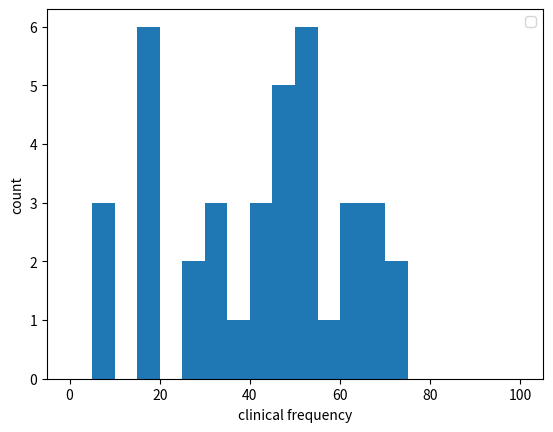

Here is the Python script that generated this plot: (Note: this script raises an exception after producing the figure.)
#!/usr/bin/env python3
# -*- coding: utf-8 -*-
"""
Created on Mon Oct 21 20:42:10 2019

@author: balthasar
"""

import numpy as np
import matplotlib.pyplot as plt
from mpl_toolkits.mplot3d import Axes3D
from matplotlib.colors import from_levels_and_colors
from matplotlib import animation
from matplotlib import colors

virulence = {
"ERR1100909" : 50.9,
"ERR1100911" : 71.3,
"ERR1100912" : 37.1,
"ERR1100913" : 61.5,
"ERR1100923" : 41.9,
"ERR1100924" : 58.1,
"ERR1100925" : 40.7,
"ERR1100926" : 31,
"ERR1100928" : 25,
"ERR1100930" : 50,
"ERR1100935" : 52.2,
"ERR1100936" : 65.5,
"ERR1100937" : 46.2,
"ERR1100938" : 65.5,
"ERR1100939" : 71.3,
"ERR1100940" : 45,
"ERR1100941" : 45.2,
"ERR1100942" : 61.5,
"ERR1100944" : 52.2,
"ERR1100946" : 29.3,
"ERR1100947" : 7,
"ERR1100949" : 68.2,
"ERR1100950" : 16,
"ERR1100952" : 18.2,
"ERR1100954" : 61.5,
"ERR1100955" : 40,
"ERR1100972" : 16,
"ERR1100973" : 16,
"ERR1100975" : 16,
"ERR1100976" : 16,
"10CEB535LM" : 7,
"10CEB540LM" : 7,
"10CEB550LM" : 50.9,
"10CEB552LM" : 50.9,
"10CEB553LM" : 45,
"10CEB554LM" : 45,
"10CEB559LM" : 33.3,
"10CEB560LM" : 33.3,
}

clinical_freq = np.array([50.9,
71.3,
37.1,
61.5,
41.9,
58.1,
40.7,
31,
25,
50,
52.2,
65.5,
46.2,
65.5,
71.3,
45,
45.2,
61.5,
52.2,
29.3,
7,
68.2,
16,
18.2,
61.5,
40,
16,
16,
16,
16,
7,
7,
50.9,
50.9,
45,
45,
33.3,
33.3])


arla_class = np.array([2, 3, 2, 3, 2, 2, 2, 2, 2, 2, 3, 2, 2, 4, 2, 2, 2, 2, 2, 4, 2, 3,
       4, 2, 3, 4, 2, 2, 2, 2, 3, 3, 2, 2, 1, 3, 3, 3, 2, 2, 2, 3, 2, 3,
       3, 3, 3, 2, 2, 3])

samplenames = ["ERR1100909",
"ERR1100911",
"ERR1100912",
"ERR1100913",
"ERR1100923",
"ERR1100924",
"ERR1100925",
"ERR1100926",
"ERR1100928",
"ERR1100930",
"ERR1100935",
"ERR1100936",
"ERR1100937",
"ERR1100938",
"ERR1100939",
"ERR1100940",
"ERR1100941",
"ERR1100942",
"ERR1100944",
"ERR1100946",
"ERR1100947",
"ERR1100949",
"ERR1100950",
"ERR1100952",
"ERR1100954",
"ERR1100955",
"ERR1100972",
"ERR1100973",
"ERR1100975",
"ERR1100976",
"10CEB535LM",
"10CEB540LM",
"10CEB550LM",
"10CEB552LM",
"10CEB553LM",
"10CEB554LM",
"10CEB559LM",
"10CEB560LM",]

plt.close("all")

pcarray = np.array([[1.702317345467987131e-01,1.793074845661568051e-01,1.591785352437785905e-01,1.913726076332488146e-01,1.827264015223549198e-01,1.889587937359714365e-01,1.418613926272397352e-01,1.637599926383253301e-01,1.596238915243560486e-01,1.827932317748768853e-01,1.573088855837634081e-01,1.709139140405695756e-01,1.265923001987530605e-01,1.728929842896226310e-01,1.714328176923065883e-01,1.547290753175961653e-01,1.648990091290427895e-01,1.828896403016933847e-01,1.824982656571304818e-01,1.525107527547746589e-01,1.488971515178054705e-01,1.468449826958658500e-01,1.506384982297682695e-01,1.165221429704761252e-01,1.828417877125454449e-01,1.355212917187440802e-01,1.677653242015234858e-01,1.696871837014019557e-01,1.417770270081684103e-01,1.746533640384739516e-01,1.405651851445729184e-01,1.507921496960334118e-01,1.626034807351347533e-01,1.624080543156807832e-01,1.250814503506584296e-01,1.334166441701416517e-01,1.782110369899398972e-01,1.780639245937856718e-01],
[1.979430632961178271e-01,1.579028625311761358e-01,4.361543603146361692e-02,1.652160418324551128e-01,1.055718946676076492e-01,1.760183718065155833e-01,-7.692594137156266720e-02,-1.153730091535467989e-01,-1.806921005315596240e-01,1.553707508071759114e-01,3.358164728082218414e-02,1.647982822303895867e-01,-1.393705711181285334e-01,1.649373441832392428e-01,1.509165826260730481e-01,-1.865433887070183649e-01,2.085442346733507729e-02,1.596512283699320633e-01,6.946620096242708819e-02,-1.112843779698753366e-01,-2.051695256818253932e-01,-1.554103013907791320e-01,-2.131161985088519673e-01,-1.476121877597346144e-01,1.596928751925159873e-01,-7.107776273229861330e-02,-2.051057000178916345e-01,-1.547342622356585040e-01,-2.156556935469362279e-01,-2.145215317869174354e-01,-2.116540461692386355e-01,-1.499074016639973250e-01,1.856110106461009435e-01,1.853555365828266910e-01,-2.099684057477160248e-01,-2.074806534497337651e-01,1.832970674606111128e-01,1.831972700956197853e-01],
[-2.193328622959289098e-01,5.116624827352262567e-02,1.689477016056521175e-01,6.581651984539044209e-02,9.088064728725091246e-02,-6.850278136635240024e-03,-3.134676426337664606e-02,1.481824953186143545e-02,-2.131203893907428551e-02,3.419046151522640159e-03,1.821142293313008156e-02,7.915990286555060762e-02,-6.672647632406619733e-02,7.791082077117414406e-02,8.805279289559997391e-02,-2.397336253525696875e-03,1.766028675162261974e-01,8.931372274198531858e-02,1.015836753822769029e-01,-1.601074442222704952e-01,-3.096942964765020401e-01,-5.158183739425128284e-02,2.279009502094343775e-01,-3.553615549555953768e-02,8.928314674834401943e-02,2.332638401519680424e-02,1.937567675445876492e-01,2.395238458518026969e-01,2.157587149484504474e-01,1.903732009836238692e-01,-3.768993851231546288e-01,-3.595063665985388512e-01,-3.072717281636825892e-01,-3.064762158964081107e-01,-3.336874150202651101e-02,-8.053614625744758004e-02,-2.481508149801994398e-02,-2.396807012524968666e-02]])

arla_pca = np.array([
[8.957519064885077764e-02,9.517746487229712671e-02,9.432054183546959014e-02,9.858743243974932291e-02,1.079271930570622345e-01,9.962544839807536967e-02,8.327227254161126413e-02,9.173537976788781467e-02,9.408882028354437210e-02,9.895831257130939529e-02,1.091864286943635826e-01,8.797373092953741924e-02,7.514999545791686830e-02,8.913954092689291286e-02,8.647110074181076078e-02,8.578886265648902332e-02,9.637529885373453953e-02,9.103364033185232240e-02,1.081246056618085927e-01,8.999253680830564261e-02,9.548007340178624180e-02,9.415021489678372657e-02,9.402448623346694456e-02,6.509048783993630349e-02,9.101405407739733555e-02,7.345434862756471117e-02,9.664027891899659717e-02,9.240370708390474586e-02,9.243999245732083259e-02,9.646025281666596729e-02,9.695851224288899728e-02,1.031517032576402260e-01,8.856538871116582945e-02,8.822789827134031038e-02,7.387961525514161187e-02,8.064912239971257224e-02,9.828235672995087879e-02,9.798377419797797694e-02,9.960168181914738628e-02,1.310318574348513510e-01,9.964415057403207265e-02,1.310259415747268563e-01,1.292374370039547915e-01,1.306198118318253609e-01,1.291602282930560397e-01,9.994466478001884369e-02,8.428160209544882653e-02,1.378258304552981428e-01,1.392553883297030504e-01,9.714792234722058328e-02,1.049762084271670531e-01,1.039216069067789849e-01,1.032073071307653273e-01,9.701906236637242165e-02,1.038287704242474158e-01,1.001542962859332531e-01,1.050625316203281229e-01,9.887006236632819856e-02,8.412323383764536144e-02,1.390342922857845387e-01,9.866716672970360369e-02,3.580778290177635131e-02,1.392536898145836366e-01,1.021904301679020660e-01,9.598201150601989862e-02,1.013059879278933040e-01,1.011436264772079957e-01,9.598263524429614946e-02,1.393517538152836688e-01,1.392736166862242331e-01,9.703319869898271999e-02,9.700359979883119155e-02,1.065075592813587851e-01,1.393341645436293741e-01,1.392593969482082139e-01,1.392493349696610205e-01,1.000446265415482344e-01,9.315881710040020691e-02,9.525779728003989921e-02,1.355803897411097525e-01,1.377269393217154525e-01,1.357871102995873991e-01,1.357825846069663778e-01,1.358122575042801650e-01,1.357664035171446959e-01,1.377358229850838001e-01,1.107894047140914190e-01,1.392486380338435192e-01],
[-1.264806537873973125e-01,-8.206925594963652981e-02,-2.826080872761396745e-02,-8.776648251557717106e-02,-6.231703261840308011e-02,-9.787068659258560399e-02,8.828040047843381533e-02,1.108517788646030400e-01,1.435575049510319223e-01,-8.852787758274932584e-02,-7.421383414073992602e-02,-1.006835228558975309e-01,1.104378374588794315e-01,-1.006439773556218747e-01,-7.854070029517051799e-02,1.482906873267054171e-01,-2.536304211219870750e-02,-8.594228736784928491e-02,-5.459362816745982894e-02,8.865492542410362276e-02,1.126480285528519143e-01,1.152607570721539132e-01,1.340552876932504800e-01,1.187847014676304824e-01,-8.599010623362710048e-02,8.218093667960355009e-02,1.401519676096394662e-01,1.297914407993404906e-01,1.210780971728001310e-01,1.555349825652648510e-01,1.170661341412086442e-01,8.224969957803410225e-02,-1.233372896361680515e-01,-1.232734415142285184e-01,1.620338472531331342e-01,1.564564069163902893e-01,-1.070243074523883758e-01,-1.071004625838358898e-01,1.189412234681617303e-01,-8.125329285654792066e-02,1.189649853989028228e-01,-8.122281538931259981e-02,-4.905235097077387252e-02,-4.691397564423743088e-02,-4.899466219239463627e-02,1.180751188550243497e-01,8.941882408143778105e-02,-9.819493193471352799e-02,-9.623549988907650898e-02,1.358562363290541364e-01,8.741669647156746770e-02,-9.321231819606680402e-02,-2.269951090453104989e-02,1.468795255727415872e-01,1.257268933467942384e-01,1.182664405949096359e-01,1.400548914641486509e-01,-1.057522337928099437e-01,8.957497410340214961e-02,-9.661746528847076076e-02,-1.057427482826956699e-01,1.698512861520167644e-02,-9.624457485407544866e-02,-1.043387234626107635e-01,1.393611684419897856e-01,1.286191048152315886e-01,1.287733687338246669e-01,1.393611515838752424e-01,-9.651762996110903325e-02,-9.640133887661980761e-02,1.239896099470401691e-01,1.239227062203308721e-01,1.306136435303284771e-01,-9.655108257585978682e-02,-9.626063914559250534e-02,-9.623773009363388586e-02,1.041976721122148120e-01,1.368223453519144261e-01,1.351831558881613216e-01,-9.603826439589413511e-02,-9.883514877597172898e-02,-9.659078036815837986e-02,-9.641336283433450671e-02,-9.659837793569157893e-02,-9.648647641214605497e-02,-9.883112982155861648e-02,6.742925027202019417e-02,-9.623838425323062717e-02],
[1.590435348246941050e-01,1.755487919027874932e-01,7.880069546751862497e-02,1.850093721969744143e-01,1.121659613400545485e-01,1.839480538667164766e-01,7.640824099998913543e-02,8.767372146112728526e-02,3.909403390756251845e-02,1.547188611964382676e-01,-6.214483745893822908e-02,1.931116488146789600e-01,1.527646063935757595e-02,1.944902279834091197e-01,1.783982422976212734e-01,4.136747583892283475e-02,6.208339206556356960e-02,1.828679288398155356e-01,7.952062592027156485e-02,3.405865126561656575e-02,-6.954432879347034746e-02,-3.995258627024854577e-03,-3.352957865421214712e-02,3.465172581449654787e-02,1.827905698565285564e-01,8.924510623266734832e-02,2.018957178356889023e-02,8.161180961314710991e-02,-6.637501142333861182e-02,4.550610581077654121e-02,-9.365479334261729571e-02,-6.286644717893441481e-02,1.359738324706946944e-01,1.360808643557386288e-01,9.166495628391051198e-03,-5.508717380307404272e-03,1.576262762169381992e-01,1.577312837232106302e-01,3.035465364950283573e-02,-1.790697361522084474e-01,3.040029870412800511e-02,-1.790699713067399890e-01,-1.620343282412589625e-01,-1.840006055495959358e-01,-1.620343444009101075e-01,-9.474639441142027399e-03,5.977609752587931258e-02,-1.202057828868767081e-01,-1.160661686878403931e-01,4.927068134467142008e-02,-4.248302871331453845e-03,1.756423363658207448e-01,2.307006419732041125e-02,-1.479833770726794208e-02,-1.721436111194266788e-02,2.219893803510691183e-02,3.783503217601239671e-03,1.808130493594477528e-01,5.982257977976172120e-02,-1.158013515629484624e-01,1.804977088477403291e-01,-5.499820491738294931e-03,-1.160922615888282244e-01,1.299106146615431057e-01,3.118943554709899257e-02,6.090995612927896895e-03,6.145290680212790041e-03,3.119026381612189855e-02,-1.159423697212575571e-01,-1.165538471418502003e-01,4.642643433351489185e-02,4.629443379004812703e-02,1.016682517269357731e-02,-1.156994865097135811e-01,-1.160866427423581093e-01,-1.160874298011638772e-01,1.103951907687477155e-02,-3.008520653778270701e-02,2.564940207936970695e-02,-9.865516560236715915e-02,-1.205011056187877128e-01,-9.843183102006831942e-02,-9.859310959023968868e-02,-9.837496718190985590e-02,-9.837812778581732365e-02,-1.204409125322809943e-01,3.072192664080875685e-02,-1.160848046824676377e-01]])

newv = np.array([(1 if virulence[v]<25 else (2 if virulence[v] < 50 else (3 if virulence[v] < 60 else 4)) ) for v in virulence])

from matplotlib.cm import plasma
import matplotlib.patheffects as path_effects
from mpl_toolkits.axes_grid1.inset_locator import inset_axes

plt.ioff()
animate = False

def rotate(i):
    ax.view_init(elev=10., azim=i)
    return fig,

ffmpegwriter = animation.FFMpegWriter(fps=30, codec="theora", extra_args=["-qscale:v", "10"])#, codec="theora",bitrate=5000 ) #, codec=None, bitrate=None, extra_args=None, metadata=None)

###############################################################################
####################### Histogram freuqency distribution ######################

fig = plt.figure(frameon=False)
ax = fig.add_subplot(111)
ax.hist(clinical_freq, np.arange(0,105,5))
#fig.colorbar(plasma)

ax.set_xlabel("clinical frequency")
ax.set_ylabel("count")

handles, labels = ax.get_legend_handles_labels()
ax.legend(handles,labels)
fig.savefig("plots/histogram_freq.pdf")

###############################################################################
######################### Histogram class distribution ########################

fig = plt.figure(frameon=False)
ax = fig.add_subplot(111)
#ax.plot (clinical_freq)
#ax.hist([clinical_freq[newv==1],clinical_freq[newv==2],clinical_freq[newv==3],clinical_freq[newv==4]],np.arange(0,105,5), label="class")

rangedict = {
        1: "  0 - 25",
        2: " 25 - 50",
        3: " 50 - 60",
        4: " 60 -100"
        }

[ax.hist(clinical_freq[newv==i] ,np.arange(0,105,5), label="class "+str(i)+rangedict[i]) for i in range(1,5)]

ax.set_xlabel("clinical frequency")
ax.set_ylabel("count")

handles, labels = ax.get_legend_handles_labels()
ax.legend(handles,labels)
fig.savefig("plots/histogram.pdf")

###############################################################################
######################### Histogram class distribution ########################

fig = plt.figure(frameon=False)
ax = fig.add_subplot(111)

classcount = [sum(newv==i) for i in range(1,5)]

for i, c in enumerate(classcount):
    temp = [0,0,0,0]
    temp[i] = c
    ax.bar([1,2,3,4], temp, 0.5) 

ax.set_xlabel("class")
ax.set_ylabel("count")

ax.set_xticks([1,2,3,4])
ax.set_xticklabels(["1","2","3","4"])

for x,y in enumerate(classcount,1):
    ax.text(x,y/2, y,
            ha='center', va='center', color = 'white',
            path_effects = [path_effects.Stroke(linewidth=3, foreground='black'), path_effects.Normal()])

fig.savefig("plots/count_histogram.pdf")


###############################################################################
################################# PCA our data ################################
################################### classes ###################################

fig = plt.figure(figsize=(5, 5), frameon=False)
ax = fig.add_axes([0, 0, 1, 1], projection='3d')
[ax.scatter(pcarray[0, newv==c],pcarray[1, newv==c],pcarray[2, newv==c], label="class "+str(c)) for c in [1,2,3,4]] 
handles, labels = ax.get_legend_handles_labels()
ax.legend(handles=handles, labels=labels)

ax.set_xticks([])
ax.set_yticks([])
ax.set_zticks([])

for x,y,z,n in zip(pcarray[0],pcarray[1],pcarray[2],newv):
    ax.text(x,y,z,n)

fname = "pca_class"

fig.savefig('plots/' + fname + '.pdf')

if animate:
    with ffmpegwriter.saving(fig,'plots/' + fname + '.avi', 300):
        for angle in range(0, 360):
            ax.view_init(30, angle)
            ffmpegwriter.grab_frame()
    
###############################################################################
################################# PCA our data ################################
############################### clinical freqency #############################

fig = plt.figure(figsize=(5, 5), frameon=False)
ax = fig.add_axes([0, 0, 1, 1], projection='3d')
#ax = fig.add_subplot(111, projection='3d')
p = ax.scatter(pcarray[0],pcarray[1],pcarray[2], c=clinical_freq,cmap=plasma, label="Clinical frequency")
#fig.colorbar(p, cax=ax)

axins1 = inset_axes(ax,
                    width="50%",  # width = 50% of parent_bbox width
                    height="5%",  # height : 5%
                    loc='upper right')

fig.colorbar(p, cax=axins1, orientation="horizontal")
axins1.xaxis.set_ticks_position("bottom")


ax.set_xticks([])
ax.set_yticks([])
ax.set_zticks([])

for x,y,z,n in zip(pcarray[0],pcarray[1],pcarray[2],clinical_freq):
    ax.text(x,y,z,n)
    
    
fname = "pca_freq"

fig.savefig('plots/' + fname + '.pdf')

if animate:

    with ffmpegwriter.saving(fig,'plots/' + fname + '.avi', 300):
        for angle in range(0, 360):
            ax.view_init(30, angle)
            ffmpegwriter.grab_frame()

###############################################################################
########################### PCA our data plus Arla ############################

fig = plt.figure(figsize=(5, 5), frameon=False)
ax = fig.add_axes([0, 0, 1, 1], projection='3d')
cclass = np.concatenate((newv,arla_class))
#ax.scatter(arla_pca[0],arla_pca[1],arla_pca[2], c = np.concatenate((newv,arla_class)))
[ax.scatter(arla_pca[0, cclass==c],arla_pca[1, cclass==c],arla_pca[2, cclass==c], label="class "+str(c), color=color) for color,c in zip(["blue","green","orange","red"],[1,2,3,4])]
handles, labels = ax.get_legend_handles_labels()
ax.legend(handles=handles, labels=labels)

fig.patch.set_visible(False)
ax.patch.set_visible(False)

ax.set_xticks([])
ax.set_yticks([])
ax.set_zticks([])

for x,y,z,n in zip(arla_pca[0],arla_pca[1],arla_pca[2],list(newv)+["A"]*50):
    ax.text(x,y,z,n)

fname = "pca_arla"

fig.savefig('plots/' + fname + '.pdf')
fig.savefig('plots/' + fname + '.png')

if animate:
    with ffmpegwriter.saving(fig,'plots/' + fname + '.avi', 300):
        for angle in range(0, 360):
            ax.view_init(30, angle)
            ffmpegwriter.grab_frame()

plt.close("all")

###############################################################################
########################### PCA Arla only          ############################

plt.ion()

newno = np.array([99 for v in virulence])

fig = plt.figure(figsize=(5, 5), frameon=False)
ax = fig.add_axes([0, 0, 1, 1], projection='3d')
cclass = np.concatenate((newno,arla_class))
#ax.scatter(arla_pca[0],arla_pca[1],arla_pca[2], c = np.concatenate((newv,arla_class)))
[ax.scatter(arla_pca[0, cclass==c],arla_pca[1, cclass==c],arla_pca[2, cclass==c], label="class "+str(c), color=color) for color,c in zip(["blue","green","orange","red"],[1,2,3,4])]
handles, labels = ax.get_legend_handles_labels()
ax.legend(handles=handles, labels=labels)

fig.patch.set_visible(False)
ax.patch.set_visible(False)

ax.set_xticks([])
ax.set_yticks([])
ax.set_zticks([])

for x,y,z,n in zip(arla_pca[0],arla_pca[1],arla_pca[2],[""]*len(newv)+list(range(1,51))):
    ax.text(x,y,z,n)

fname = "pca_arla_only"

fig.savefig('plots/' + fname + '.pdf')
fig.savefig('plots/' + fname + '.png')

if animate:
    with ffmpegwriter.saving(fig,'plots/' + fname + '.avi', 300):
        for angle in range(0, 360):
            ax.view_init(30, angle)
            ffmpegwriter.grab_frame()

#plt.close("all")

###############################################################################
########################### Arla histogram ############################


Arla_results = np.array([2, 3, 2, 3, 2, 2, 2, 2, 2, 2, 3, 2, 2, 4, 2, 2, 2, 2, 2, 4, 2, 3, 4, 2, 3, 4, 2, 2, 2, 2, 3, 3, 2, 2, 1, 3, 3,
 3, 2, 2, 2, 3, 2, 3, 3, 3, 3, 2, 2, 3])



fig = plt.figure(frameon=False)
ax = fig.add_subplot(111)

classcount = [sum(Arla_results==i) for i in range(1,5)]
color = ["blue", "green", "orange", "red"]

for i, c in enumerate(classcount):
    temp = [0,0,0,0]
    temp[i] = c
    ax.bar([1,2,3,4], temp, 0.5, color=color[i]) 

ax.set_xlabel("class")
ax.set_ylabel("count")

ax.set_xticks([1,2,3,4])
ax.set_xticklabels(["1","2","3","4"])

for x,y in enumerate(classcount,1):
    ax.text(x,y/2, y,
            ha='center', va='center', color = 'white',
            path_effects = [path_effects.Stroke(linewidth=3, foreground='black'), path_effects.Normal()])

fig.savefig("plots/histogram_arla.svg")
fig.savefig("plots/histogram_arla.pdf")


#fig = plt.figure(frameon=False)
#ax = fig.add_subplot(111)
#ax.hist(Arla_results)
##fig.colorbar(plasma)
#
#ax.set_xlabel("class")
#ax.set_ylabel("count")

plt.ioff()

